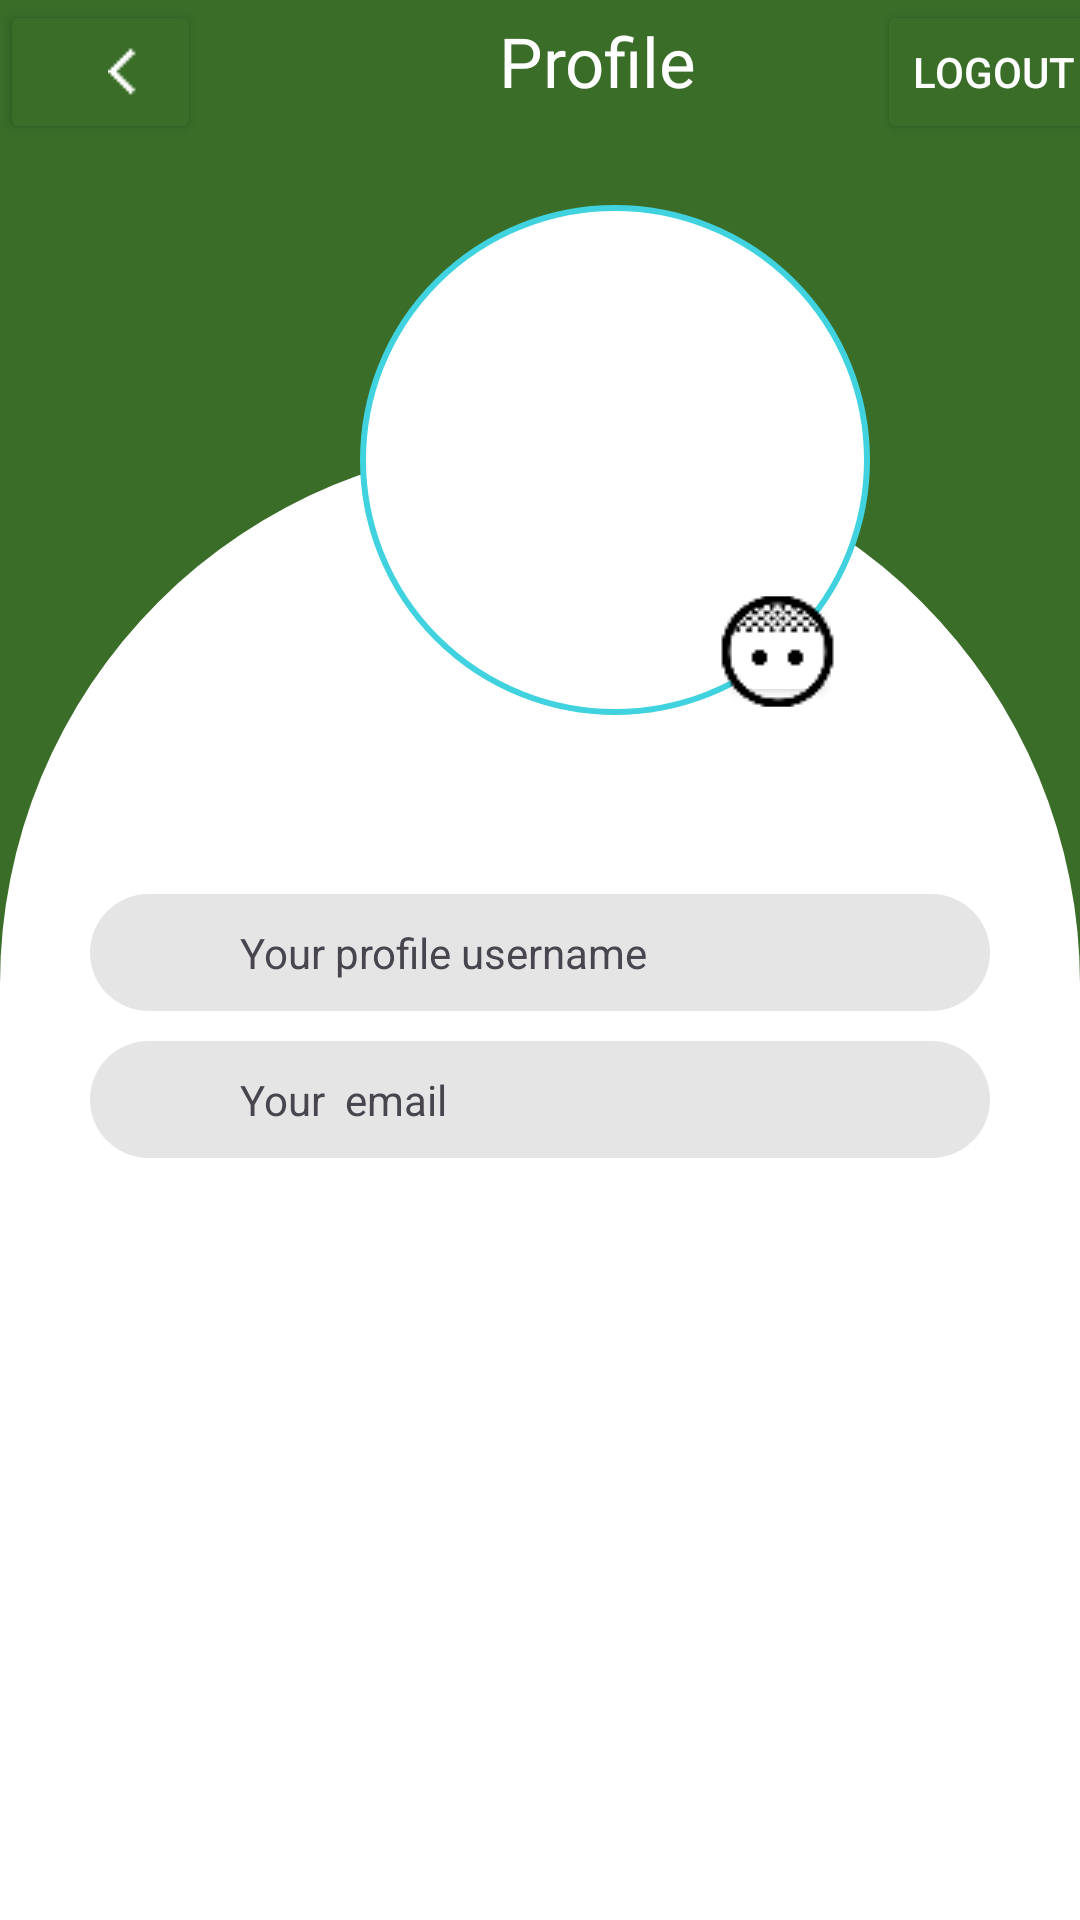

Produce the Android XML layout that renders to this screen, including the resource entries it uses.
<!-- AndroidManifest.xml: application theme Theme.Znest -->
<!-- res/layout/activity_profile.xml -->
<?xml version="1.0" encoding="utf-8"?>
<LinearLayout
    xmlns:android="http://schemas.android.com/apk/res/android"
    xmlns:app="http://schemas.android.com/apk/res-auto"
    xmlns:tools="http://schemas.android.com/tools"
    android:id="@+id/main"
    android:orientation="vertical"
    android:background="#396D28"
    android:layout_width="match_parent"
    android:layout_height="match_parent"
    tools:context=".profile">



    <LinearLayout
        android:layout_width="match_parent"
        android:layout_height="wrap_content"
        android:orientation="horizontal">

        <Button
            android:id="@+id/main_menu"
            android:layout_width="67dp"
            android:layout_height="wrap_content"
            android:backgroundTint="#396D28"
            android:drawableEnd="@drawable/arrow_back"
            android:drawableTint="@color/white"

            />

        <TextView
            android:layout_width="100dp"
            android:layout_height="48dp"
            android:layout_marginLeft="82dp"
            android:layout_marginRight="-182dp"
            android:text="Profile"
            android:textAlignment="center"
            android:textColor="@color/white"
            android:textSize="23dp"

            android:id="@+id/dp_page"


            />

        <Button
            android:id="@+id/main_menu"
            android:layout_width="119dp"
            android:layout_height="48dp"
            android:layout_marginLeft="225dp"
            android:backgroundTint="#396D28"
            android:drawableEnd="@drawable/logout"
            android:drawableTint="@color/white"
            android:paddingEnd="18dp"
            android:text="Logout"
            android:textAlignment="textStart"
            android:textColor="@color/white"

            />
    </LinearLayout>







    <LinearLayout
        android:layout_width="match_parent"
        android:layout_height="600dp"
        android:layout_marginTop="100dp"
        android:layout_marginBottom="-690dp"
        android:orientation="vertical"
        android:background="@drawable/dp_page"

        >


        <TextView
            android:layout_width="match_parent"
            android:layout_height="wrap_content"
            android:layout_marginTop="150dp"
            android:layout_marginLeft="30dp"
            android:layout_marginRight="30dp"
            android:text="Your profile username"
            android:textAlignment="textStart"
            android:paddingStart="50dp"
            android:background="@drawable/buttons"
            android:padding="10dp"

            android:id="@+id/profilename"



            />

        <TextView
            android:layout_width="match_parent"
            android:layout_height="wrap_content"
            android:layout_marginTop="10dp"
            android:layout_marginLeft="30dp"
            android:layout_marginRight="30dp"
            android:text="Your  email"
            android:textAlignment="textStart"
            android:paddingStart="50dp"
            android:background="@drawable/buttons"
            android:padding="10dp"

            android:id="@+id/email"



            />


    </LinearLayout>

    <ImageView
        android:layout_width="170dp"
        android:layout_height="170dp"
        android:layout_marginBottom="-180dp"
        android:background="@drawable/pic"
        android:layout_marginLeft="120dp"
        android:scaleType="fitXY"
        android:layout_marginTop="10dp"
        android:id="@+id/user_photo"



        />

    <Button
        android:id="@+id/change_photo"
        android:layout_width="38dp"
        android:layout_height="37dp"
        android:layout_marginLeft="240dp"
        android:layout_marginTop="140dp"
        android:layout_marginBottom="-100dp"
        android:drawableEnd="@drawable/face"
        android:paddingEnd="-3.9dp"
        android:drawableTint="#000"
        android:backgroundTint="#fff"




        />




</LinearLayout>
<!-- resources referenced by this layout -->
<resources>
  <!-- drawable arrow_back: png bitmap (drawable, 234 bytes) -->
  <!-- drawable buttons (drawable) -->
  <?xml version="1.0" encoding="utf-8"?>
  <shape
  
  
      xmlns:android="http://schemas.android.com/apk/res/android">
  
  
      <solid
          android:color="#E6E5E5"
  
  
          />
  
  
      <corners
          android:topRightRadius="200dp"
          android:topLeftRadius="200dp"
          android:bottomLeftRadius="200dp"
          android:bottomRightRadius="200dp"
          />
  
      <size
          android:height="20dp"
          android:width="200dp"
          />
  
  </shape>
  <!-- drawable dp_page (drawable) -->
  <?xml version="1.0" encoding="utf-8"?>
  <shape
  
      xmlns:android="http://schemas.android.com/apk/res/android">
  
  
      <solid
          android:color="#fff"
          />
  
      <corners
          android:topLeftRadius="220dp"
          android:topRightRadius="220dp"
          />
  
      <size
          android:height="200dp"
          android:width="250dp"
  
          />
  
  
  
  </shape>
  <!-- drawable face: png bitmap (drawable, 1587 bytes) -->
  <!-- drawable pic (drawable) -->
  <?xml version="1.0" encoding="utf-8"?>
  <shape
      xmlns:android="http://schemas.android.com/apk/res/android">
  
  
  
      <solid
          android:color="@color/white"
          />
  
      <size
          android:width="200dp"
          android:height="200dp"/>
  
      <stroke
          android:color="#40d2de"
          android:width="2dp"
          />
  
      <corners
          android:radius="500dp"
          />
  </shape>
  <style name="Theme.Znest" parent="Base.Theme.Znest" />
  <style name="Base.Theme.Znest" parent="Theme.Material3.DayNight.NoActionBar">
          
          
      </style>
  <!-- not gathered from this repository: default colours our renderer supplied (Android Studio template values) -->
  <color name="white">#FFFFFFFF</color>
</resources>
